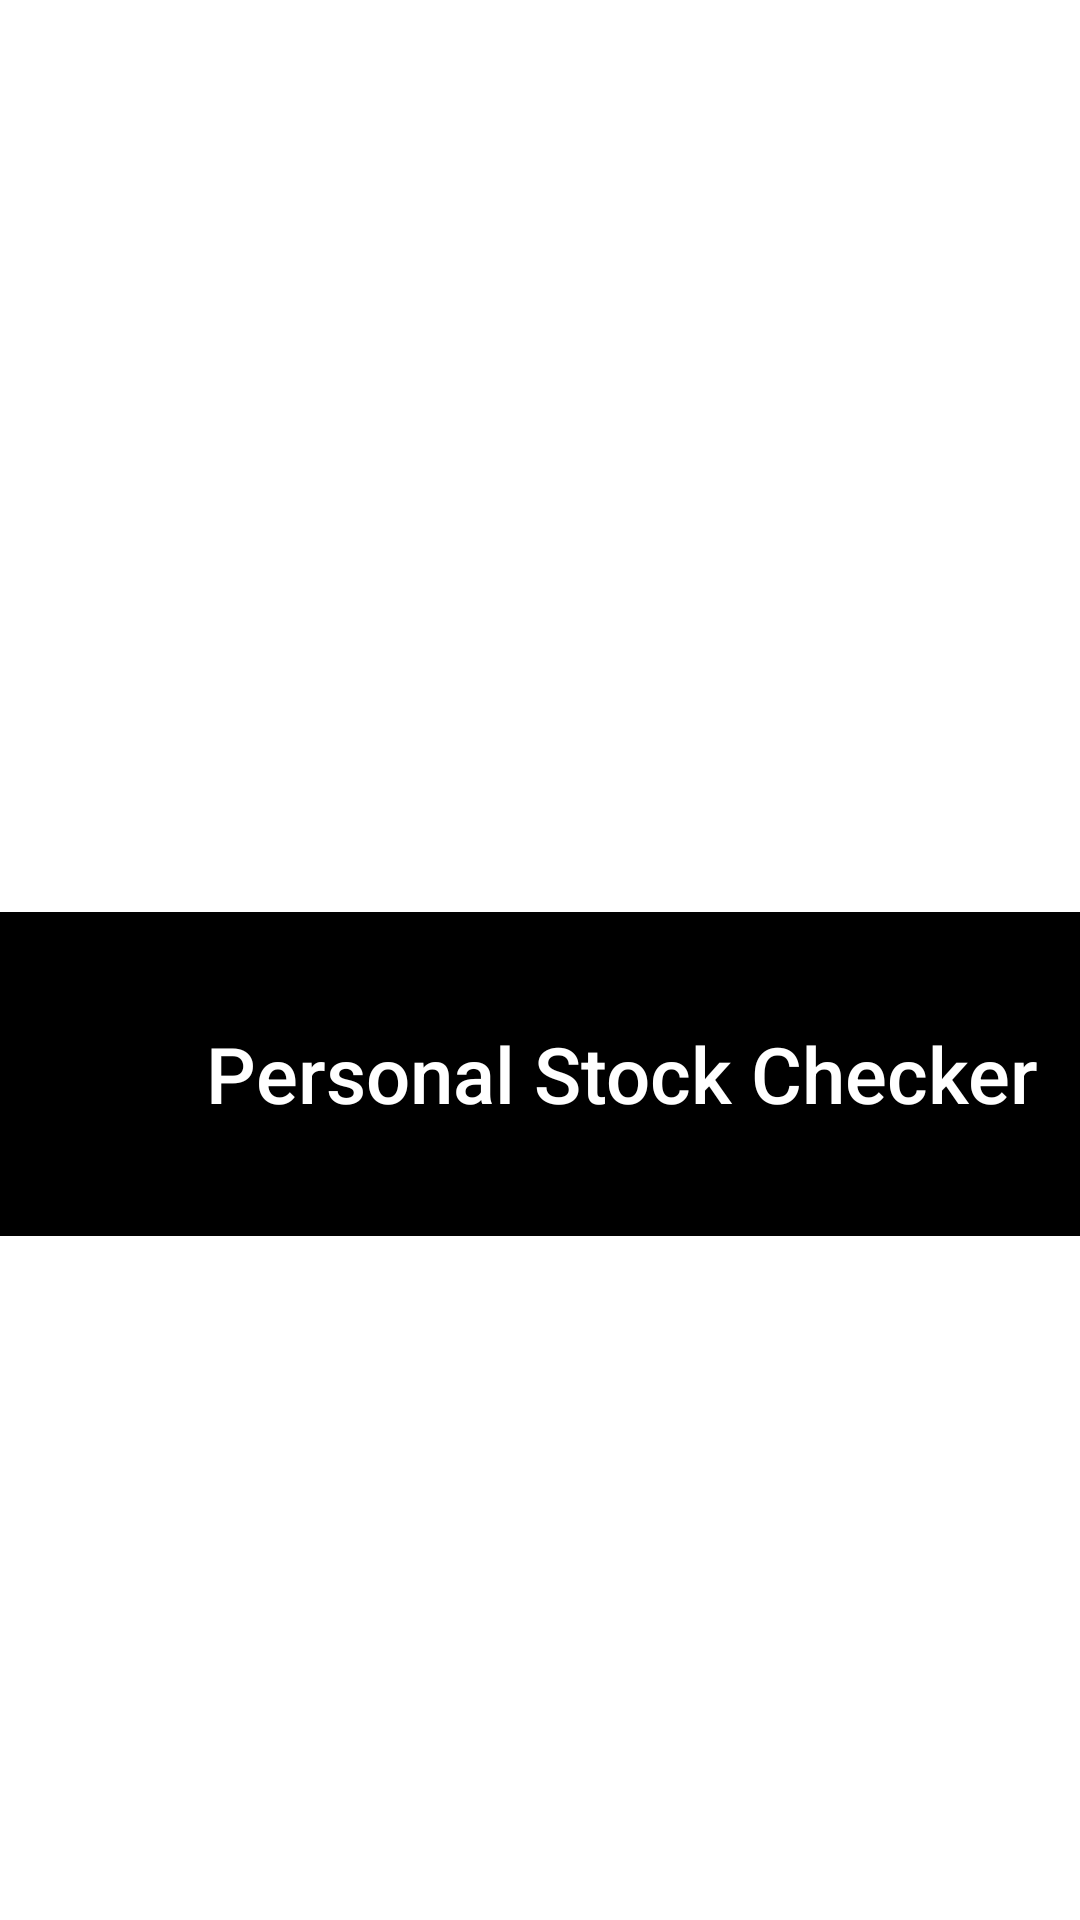

Reconstruct the res/layout file that produces this screen, plus the resources it refers to.
<!-- AndroidManifest.xml: application theme Theme.MyApplication -->
<!-- res/layout/fragment_search.xml -->
<?xml version="1.0" encoding="utf-8"?>
<androidx.constraintlayout.widget.ConstraintLayout xmlns:android="http://schemas.android.com/apk/res/android"
    xmlns:app="http://schemas.android.com/apk/res-auto"
    xmlns:tools="http://schemas.android.com/tools"
    android:layout_width="match_parent"
    android:layout_height="match_parent"
    tools:context=".Activities.MainActivity"
    android:background="@color/white">

    <TextView
        android:id="@+id/addTextTest"
        android:layout_width="414dp"
        android:layout_height="108dp"
        android:layout_marginTop="276dp"
        android:layout_marginBottom="200dp"
        android:background="#000000"
        android:clickable="false"
        android:fontFamily="sans-serif-medium"
        android:gravity="center"
        android:text="@string/title"
        android:textAlignment="center"
        android:textColor="@color/white"
        android:textSize="26sp"
        app:layout_constraintBottom_toBottomOf="parent"
        app:layout_constraintEnd_toEndOf="parent"
        app:layout_constraintHorizontal_bias="0.0"
        app:layout_constraintStart_toStartOf="parent"
        app:layout_constraintTop_toTopOf="parent" />


</androidx.constraintlayout.widget.ConstraintLayout>
<!-- resources referenced by this layout -->
<resources>
  <color name="white">#FFFFFFFF</color>
  <string name="title">Personal Stock Checker</string>
  <style name="Theme.MyApplication" parent="Base.Theme.MyApplication" />
  <style name="Base.Theme.MyApplication" parent="Theme.Material3.DayNight.NoActionBar">
          
          
  
          <item name="colorPrimaryDark">@color/black</item>
  
  
      </style>
  <color name="black">#FF000000</color>
</resources>
